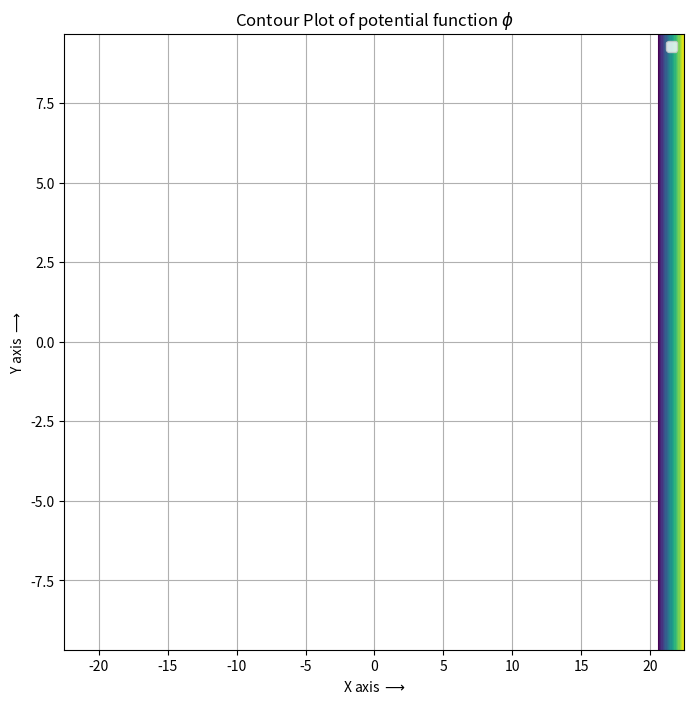

This chart was generated by the following Python code: (Note: this script raises an exception after producing the figure.)
"""
Title			: tab-testing.py
Author			: Harish R EE20B044
Created 		: Apr 15 2022
Last Modified 	: 
Purpose 		: Numerical solution to current flow distribution in a resistor
Inputs			: Number of iterations
"""

"""
Some comments on the plate : 
45 mm X 19.35 mm in size
X goes from -22.5 to 22.5
Y goes from -9.675 to 9.675
"""

import argparse
from pylab import *
import mpl_toolkits.mplot3d.axes3d as p3
import matplotlib.pyplot as plt

PLOTS = './plots/'

def debug(var):
	global args
	if args.debug:
		for name, value in var.items():
			print("The value of " + name)
			print(value)
			print('*'*5)

def laplaceSolver(phi, Niter):
	error = []
	for n in range(Niter):
		oldphi = phi.copy()

		# Update Potential
		phi[1:-1, 1:-1] = 0.25*(phi[1:-1, 0:-2]+phi[1:-1, 2:]+phi[0:-2, 1:-1]+phi[2:, 1:-1])

		# Boundary Conditions
		phi[1:-1, 0] = phi[1:-1, 1]
		phi[1:-1, -1] = phi[1:-1, -2]
		#phi[0, :] = phi[1, :]
		
		phi[:,0] = 0
		phi[:,-1] = 1.0

		error.append(np.abs(phi-oldphi).max())
	
	return np.array(error)

def cErr(N, A, B):
	return -(A/B)*np.exp(B*(N+0.5))

def getErrorTol(bestFit, Niter, error_tol):
	cErr = []
	for n in range(0, Niter):
		cErr.append(cErr(n, np.exp(bestFit[0]), bestFit[1]))
		if(cErr[n-1] <= error_tol):
			return cErr[n-1], n
	return cErr[-1], Niter

def main():
	parser = argparse.ArgumentParser(description="Program to calculate current flow distribution in a resistor", epilog="Feel free to checkout the source code")
	parser.add_argument('-l', '--length', nargs='?', type=int, help="Number of points for length of copper plate", default=25)
	parser.add_argument('-w', '--width', nargs='?', type=int, help="Number of points for width of copper plate", default=25)
	parser.add_argument('-r', '--radius', nargs='?',  type=int, help="radius of the central lead", default=8)
	parser.add_argument('-i', '--iter', nargs='?',  type=int, help="Number of iterations to perform", default=1500)
	parser.add_argument('-d', '--debug', help="Better debugging in code", action="store_true")
		
	global args 
	args = parser.parse_args()
	
	phi = np.zeros((args.width, args.length))
	xunit = np.linspace(-22.5, 22.5, args.length)
	yunit = np.flip(np.linspace(-9.675, 9.675, args.width))
	xx, yy = meshgrid(xunit, yunit)
	phi[:,-1] = 1.0
	phi[:,0] = 0
	
	debug({"xx":xx,"yy":yy,"phi":phi})

	fig1, ax = plt.subplots(figsize =(8,8))
	cont = ax.contour(xx, yy, phi, 20)
	#ax.scatter(xunit[ii[0]], yunit[ii[1]], c='r', label='1 V')
	ax.set_title('Contour Plot of potential function $\phi$')
	ax.set_xlabel(r'X axis $\longrightarrow$')
	ax.set_ylabel(r'Y axis $\longrightarrow$')
	ax.legend()
	ax.grid(True)
	fig1.savefig(PLOTS + "Figure1.png")
	
	error = laplaceSolver(phi, args.iter)

	fig2, ax = plt.subplots(figsize =(8,8))
	ax.semilogy(np.arange(args.iter), error)
	ax.set_title('Semilog plot of error')
	ax.set_xlabel(r'Number of iteration$\longrightarrow$')
	ax.set_ylabel(r'Error$\longrightarrow$')
	ax.grid(True)
	fig2.savefig(PLOTS + "Figure2.png")
	
#	Niter = args.iter
#
#	bestFit = np.polyfit(np.arange(Niter), np.log(error), 1)
#	bestFit500 = np.polyfit(np.arange(500, Niter), np.log(error[500:]), 1)
#	
#	bestFitValues = np.arange(Niter)*bestFit[0] + bestFit[1]
#	bestFit500Values = np.arange(500, Niter)*bestFit500[0] + bestFit500[1]
#	
#	fig3, ax = plt.subplots(figsize =(8,8))
#	ax.semilogy(np.arange(Niter)[::50], np.exp(bestFitValues[::50]), 'ro', label='Entire curve Linear Fit')
#	ax.semilogy(np.arange(500, Niter)[::50], np.exp(bestFit500Values[::50]), 'gx', label='Linear Fit after 500')
#	ax.semilogy(np.arange(Niter), error, 'b', label='Original Error')
#	ax.set_title('Linear Fit Estimate of Error')
#	ax.set_xlabel(r'Number of iteration$\longrightarrow$')
#	ax.set_ylabel(r'Error Estimates$\longrightarrow$')
#	ax.legend()
#	ax.grid(True)
#	fig3.savefig(PLOTS + "Figure3.png")
#
#
	#cErr, end = getErrorTol(bestFit, Niter, 1e-5)
	#print(end, cErr)

	fig4 = plt.figure(4)
	ax = p3.Axes3D(fig4)
	ax.set_title('The 3-D surface plot of $\phi$')
	surfacePlot = ax.plot_surface(xx, yy, phi, rstride=1, cstride=1, cmap=cm.jet)
	cax = fig4.add_axes([1, 0, 0.1, 1])
	ax.set_xlabel('$x$')
	ax.set_ylabel('$y$')
	ax.set_zlabel('$z$')
	fig4.colorbar(surfacePlot, cax=cax, orientation='vertical')
	fig4.savefig(PLOTS +'Figure4.png')


	fig5, ax = plt.subplots(figsize=(8,8))
	ax.contourf(xx, yy, phi, cmap=cm.jet)
	ax.set_title('Updated Contour Plot of potential function $\phi$')
	ax.set_xlabel(r'X axis $\longrightarrow$')
	ax.set_ylabel(r'Y axis $\longrightarrow$')
	ax.grid(True)
	fig5.savefig(PLOTS + "Figure5.png")

	Jx = np.zeros_like(phi)
	Jy = np.zeros_like(phi)

	Jx[1:-1, 1:-1] = (phi[1:-1, 0:-2] - phi[1:-1, 2:])*0.5
	Jy[1:-1, 1:-1] = (phi[2:, 1:-1] - phi[0:-2, 1:-1])*0.5

	fig6, ax = plt.subplots(figsize=(8,8))
	#ax.scatter(xunit[ii[0]], yunit[ii[1]], color='r', s=10, label='$V = 1V$ region')
	ax.quiver(xx, yy, Jx, Jy)
	ax.set_title('Vector Plot of current')
	ax.set_xlabel(r'X axis $\longrightarrow$')
	ax.set_ylabel(r'Y axis $\longrightarrow$')
	ax.legend()
	ax.grid(True)
	fig6.savefig(PLOTS + "Figure6.png")
	
	plt.show()
main()
